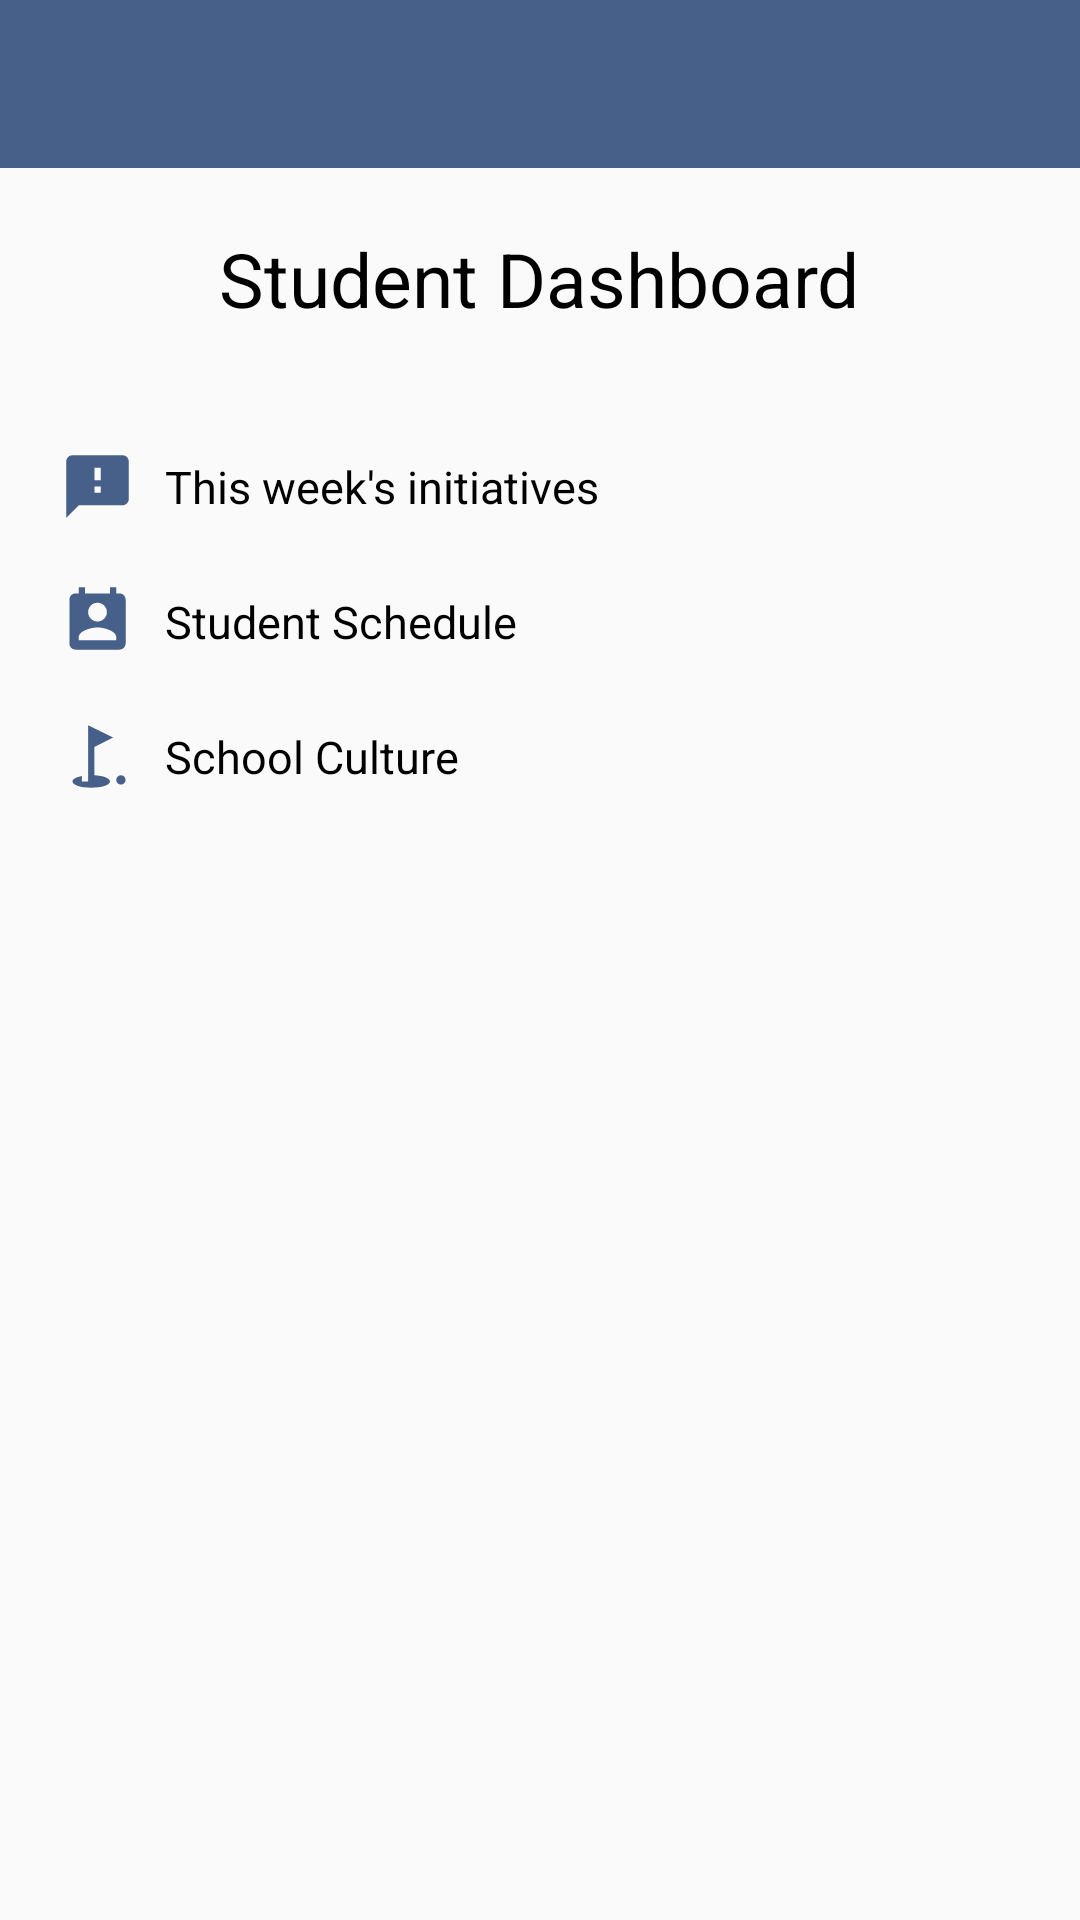

Produce the Android XML layout that renders to this screen, including the resource entries it uses.
<!-- AndroidManifest.xml: application theme AppTheme -->
<!-- res/layout/activity_home.xml -->
<?xml version="1.0" encoding="utf-8"?>
<RelativeLayout
    xmlns:android="http://schemas.android.com/apk/res/android"
    xmlns:app="http://schemas.android.com/apk/res-auto"
    xmlns:tools="http://schemas.android.com/tools"
    android:layout_width="match_parent"
    android:layout_height="match_parent"
    tools:context=".HomeActivity">

<android.support.design.widget.AppBarLayout
    android:id="@+id/app_bar_layout"
    android:layout_width="match_parent"
    android:layout_height="wrap_content"
    android:theme="@style/AppTheme.AppBarOverlay">

    <android.support.v7.widget.Toolbar
        android:id="@+id/toolbar"
        android:layout_width="match_parent"
        android:layout_height="?attr/actionBarSize"
        android:background="?attr/colorPrimary"
        app:popupTheme="@style/AppTheme.PopupOverlay" />

</android.support.design.widget.AppBarLayout>

    <TextView
        android:layout_width="wrap_content"
        android:layout_height="wrap_content"
        android:layout_below="@id/app_bar_layout"
        android:textSize="25sp"
        android:text="Student Dashboard"
        android:layout_centerHorizontal="true"
        android:layout_marginTop="20dp"
        android:textColor="#000"
        android:id="@+id/header"/>

    <RelativeLayout
        android:layout_width="match_parent"
        android:layout_height="wrap_content"
        android:layout_below="@+id/header"
        android:id="@+id/relLayout0"
        android:padding="20dp"
        android:layout_marginTop="20dp">

        
        <RelativeLayout
            android:layout_width="wrap_content"
            android:layout_height="wrap_content"
            android:id="@+id/relLayout1">

            <ImageView
                android:layout_width="25dp"
                android:layout_height="25dp"
                android:src="@drawable/ic_initiatives"
                android:id="@+id/icon_initiatives"
                android:layout_centerVertical="true"/>

            <TextView
                android:layout_width="wrap_content"
                android:layout_height="wrap_content"
                android:layout_toRightOf="@id/icon_initiatives"
                android:textSize="15sp"
                android:text="@string/this_week_s_initiatives"
                android:layout_marginLeft="10dp"
                android:textColor="#000"
                android:layout_centerVertical="true"/>

        </RelativeLayout>


        
        <RelativeLayout
            android:layout_width="wrap_content"
            android:layout_height="wrap_content"
            android:id="@+id/relLayout2"
            android:layout_below="@id/relLayout1"
            android:layout_marginTop="20dp">

            <ImageView
                android:id="@+id/icon_scheduling"
                android:layout_width="25dp"
                android:layout_height="25dp"
                android:layout_centerVertical="true"
                android:src="@drawable/ic_schedule" />

            <TextView
                android:layout_width="wrap_content"
                android:layout_height="wrap_content"
                android:layout_toRightOf="@id/icon_scheduling"
                android:textSize="15sp"
                android:text="Student Schedule"
                android:layout_marginLeft="10dp"
                android:textColor="#000"
                android:layout_centerVertical="true"/>

        </RelativeLayout>

        
        <RelativeLayout
            android:layout_width="wrap_content"
            android:layout_height="wrap_content"
            android:id="@+id/relLayout3"
            android:layout_below="@id/relLayout2"
            android:layout_marginTop="20dp">

            <ImageView
                android:layout_width="25dp"
                android:layout_height="25dp"
                android:src="@drawable/ic_culture"
                android:id="@+id/icon_culture"
                android:layout_centerVertical="true"/>

            <TextView
                android:layout_width="wrap_content"
                android:layout_height="wrap_content"
                android:layout_toRightOf="@id/icon_culture"
                android:textSize="15sp"
                android:text="School Culture"
                android:layout_marginLeft="10dp"
                android:textColor="#000"
                android:layout_centerVertical="true"/>

        </RelativeLayout>

    </RelativeLayout>


</RelativeLayout>
<!-- resources referenced by this layout -->
<resources>
  <!-- drawable ic_culture (drawable) -->
  <vector android:height="24dp" android:tint="#466089"
      android:viewportHeight="24.0" android:viewportWidth="24.0"
      android:width="24dp" xmlns:android="http://schemas.android.com/apk/res/android">
      <path android:fillColor="#FF000000" android:pathData="M19.5,19.5m-1.5,0a1.5,1.5 0,1 1,3 0a1.5,1.5 0,1 1,-3 0"/>
      <path android:fillColor="#FF000000" android:pathData="M17,5.92L9,2v18H7v-1.73c-1.79,0.35 -3,0.99 -3,1.73 0,1.1 2.69,2 6,2s6,-0.9 6,-2c0,-0.99 -2.16,-1.81 -5,-1.97V8.98l6,-3.06z"/>
  </vector>
  <!-- drawable ic_initiatives (drawable) -->
  <vector android:height="24dp" android:tint="#466089"
      android:viewportHeight="24.0" android:viewportWidth="24.0"
      android:width="24dp" xmlns:android="http://schemas.android.com/apk/res/android">
      <path android:fillColor="#FF000000" android:pathData="M20,2L4,2c-1.1,0 -1.99,0.9 -1.99,2L2,22l4,-4h14c1.1,0 2,-0.9 2,-2L22,4c0,-1.1 -0.9,-2 -2,-2zM13,14h-2v-2h2v2zM13,10h-2L11,6h2v4z"/>
  </vector>
  <!-- drawable ic_schedule (drawable) -->
  <vector android:height="24dp" android:tint="#466089"
      android:viewportHeight="24.0" android:viewportWidth="24.0"
      android:width="24dp" xmlns:android="http://schemas.android.com/apk/res/android">
      <path android:fillColor="#FF000000" android:pathData="M19,3h-1L18,1h-2v2L8,3L8,1L6,1v2L5,3c-1.11,0 -2,0.9 -2,2v14c0,1.1 0.89,2 2,2h14c1.1,0 2,-0.9 2,-2L21,5c0,-1.1 -0.9,-2 -2,-2zM12,6c1.66,0 3,1.34 3,3s-1.34,3 -3,3 -3,-1.34 -3,-3 1.34,-3 3,-3zM18,18L6,18v-1c0,-2 4,-3.1 6,-3.1s6,1.1 6,3.1v1z"/>
  </vector>
  <string name="this_week_s_initiatives">This week\'s initiatives</string>
  <style name="AppTheme.AppBarOverlay" parent="ThemeOverlay.AppCompat.Dark.ActionBar" />
  <style name="AppTheme.PopupOverlay" parent="ThemeOverlay.AppCompat.Light" />
  <style name="AppTheme" parent="Theme.AppCompat.Light.NoActionBar">
          
          <item name="colorPrimary">@color/colorPrimary</item>
          <item name="colorPrimaryDark">@color/colorPrimaryDark</item>
          <item name="colorAccent">@color/colorAccent</item>
      </style>
  <color name="colorPrimary">#466089</color>
  <color name="colorPrimaryDark">#222F45</color>
  <color name="colorAccent">#D6A728</color>
</resources>
